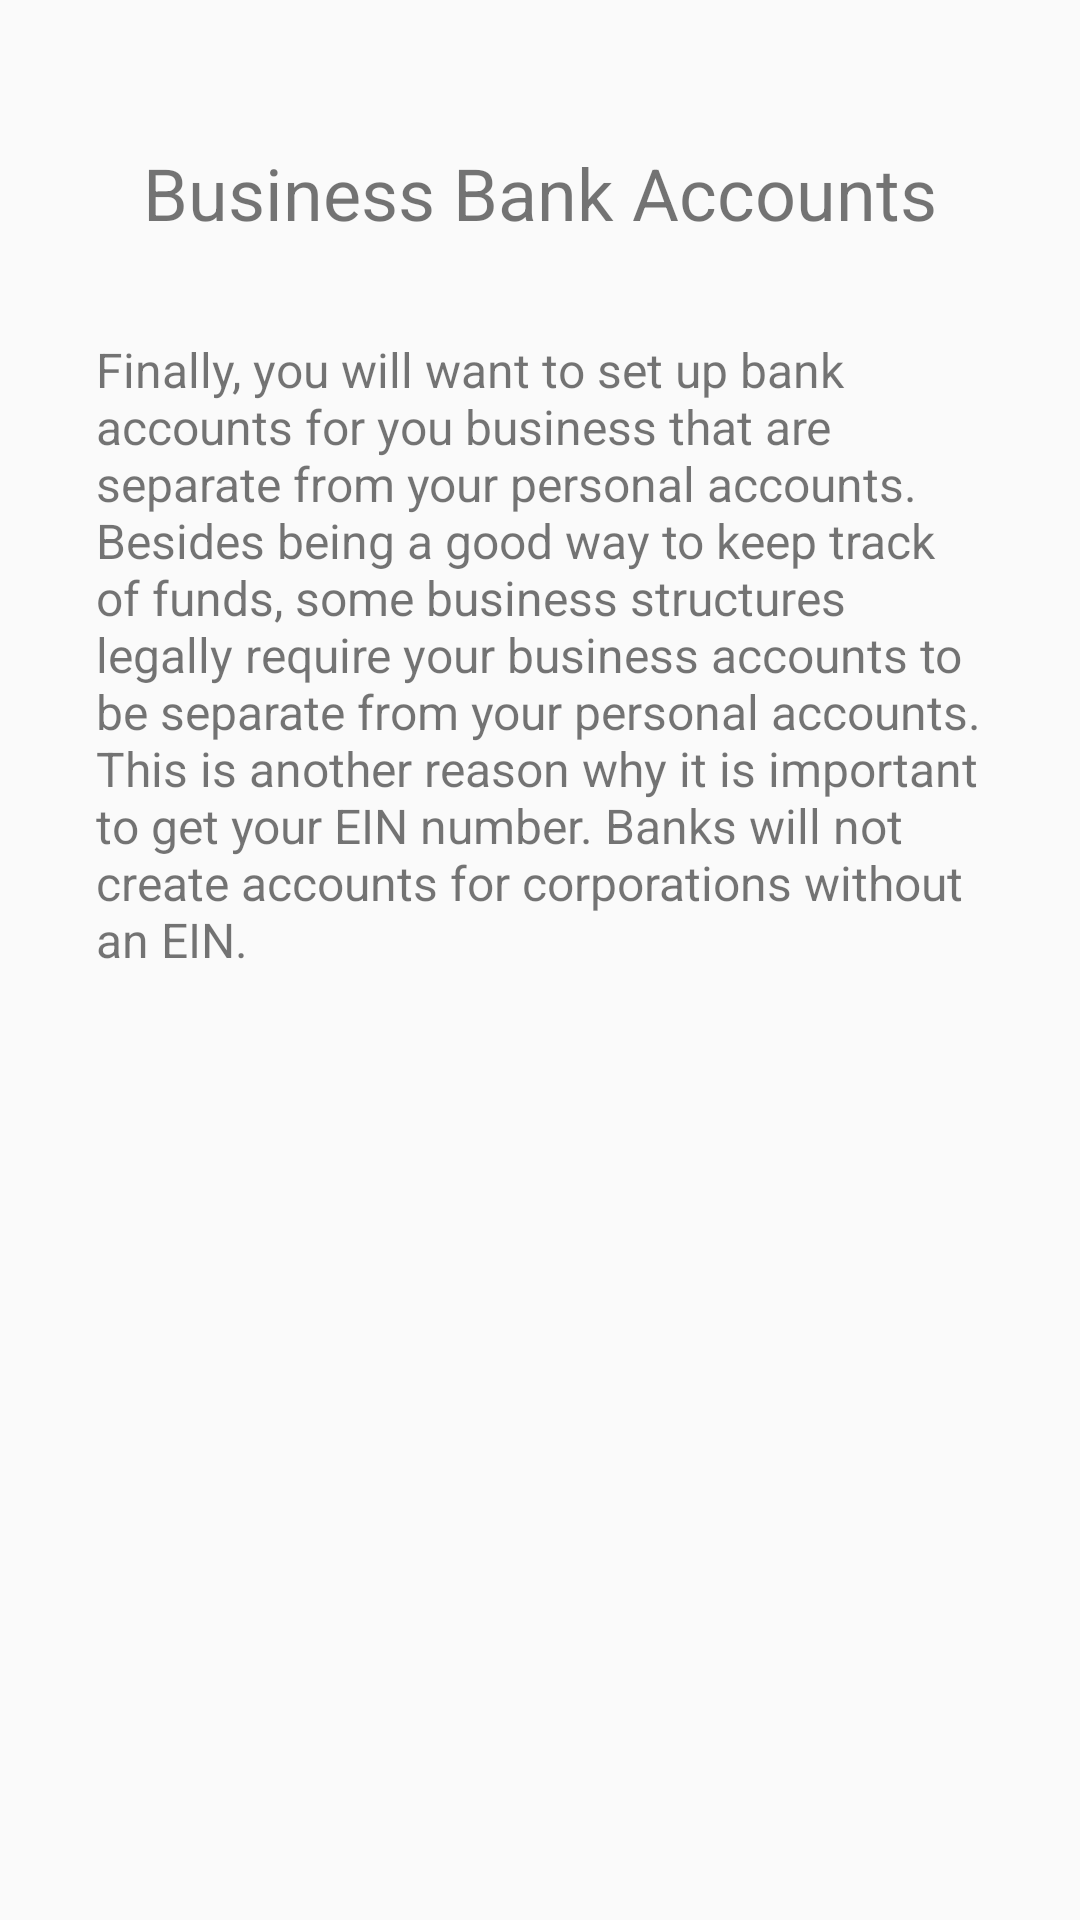

Produce the Android XML layout that renders to this screen, including the resource entries it uses.
<!-- AndroidManifest.xml: application theme AppTheme -->
<!-- res/layout/fragment_finance.xml -->
<?xml version="1.0" encoding="utf-8"?>
<ScrollView xmlns:android="http://schemas.android.com/apk/res/android"
    xmlns:app="http://schemas.android.com/apk/res-auto"
    android:layout_width="match_parent"
    android:layout_height="match_parent">

    <LinearLayout
        android:layout_width="match_parent"
        android:layout_height="wrap_content"
        android:orientation="vertical">

        <TextView
            style="@style/HeadingTheme"
            android:text="Business Bank Accounts" />

        <TextView
            style="@style/BodyTheme"
            android:text="Finally, you will want to set up bank accounts for you business that are separate from your personal accounts. Besides being a good way to keep track of funds, some business structures legally require your business accounts to be separate from your personal accounts.

This is another reason why it is important to get your EIN number. Banks will not create accounts for corporations without an EIN." />
    </LinearLayout>
</ScrollView>
<!-- resources referenced by this layout -->
<resources>
  <style name="BodyTheme">
          <item name="android:layout_height">wrap_content</item>
          <item name="android:layout_width">wrap_content</item>
          <item name="android:textSize">16sp</item>
          <item name="android:layout_marginTop">16dp</item>
          <item name="android:layout_marginRight">32dp</item>
          <item name="android:layout_marginBottom">32dp</item>
          <item name="android:layout_marginLeft">32dp</item>
          <item name="android:layout_gravity">center</item>
      </style>
  <style name="HeadingTheme">
          <item name="android:layout_height">wrap_content</item>
          <item name="android:layout_width">wrap_content</item>
          <item name="android:textSize">24sp</item>
          <item name="android:layout_gravity">center</item>
          <item name="android:layout_marginTop">48dp</item>
          <item name="android:layout_marginRight">32dp</item>
          <item name="android:layout_marginBottom">16dp</item>
          <item name="android:layout_marginLeft">32dp</item>
      </style>
  <style name="AppTheme" parent="Theme.AppCompat.Light.DarkActionBar">
          
          <item name="colorPrimary">@color/colorPrimary</item>
          <item name="colorPrimaryDark">@color/colorPrimaryDark</item>
          <item name="colorAccent">@color/colorAccent</item>
      </style>
  <!-- not gathered from this repository: default colours our renderer supplied (Android Studio template values) -->
  <color name="colorPrimary">#FF6200EE</color>
  <color name="colorPrimaryDark">#FF3700B3</color>
  <color name="colorAccent">#FF03DAC5</color>
</resources>
